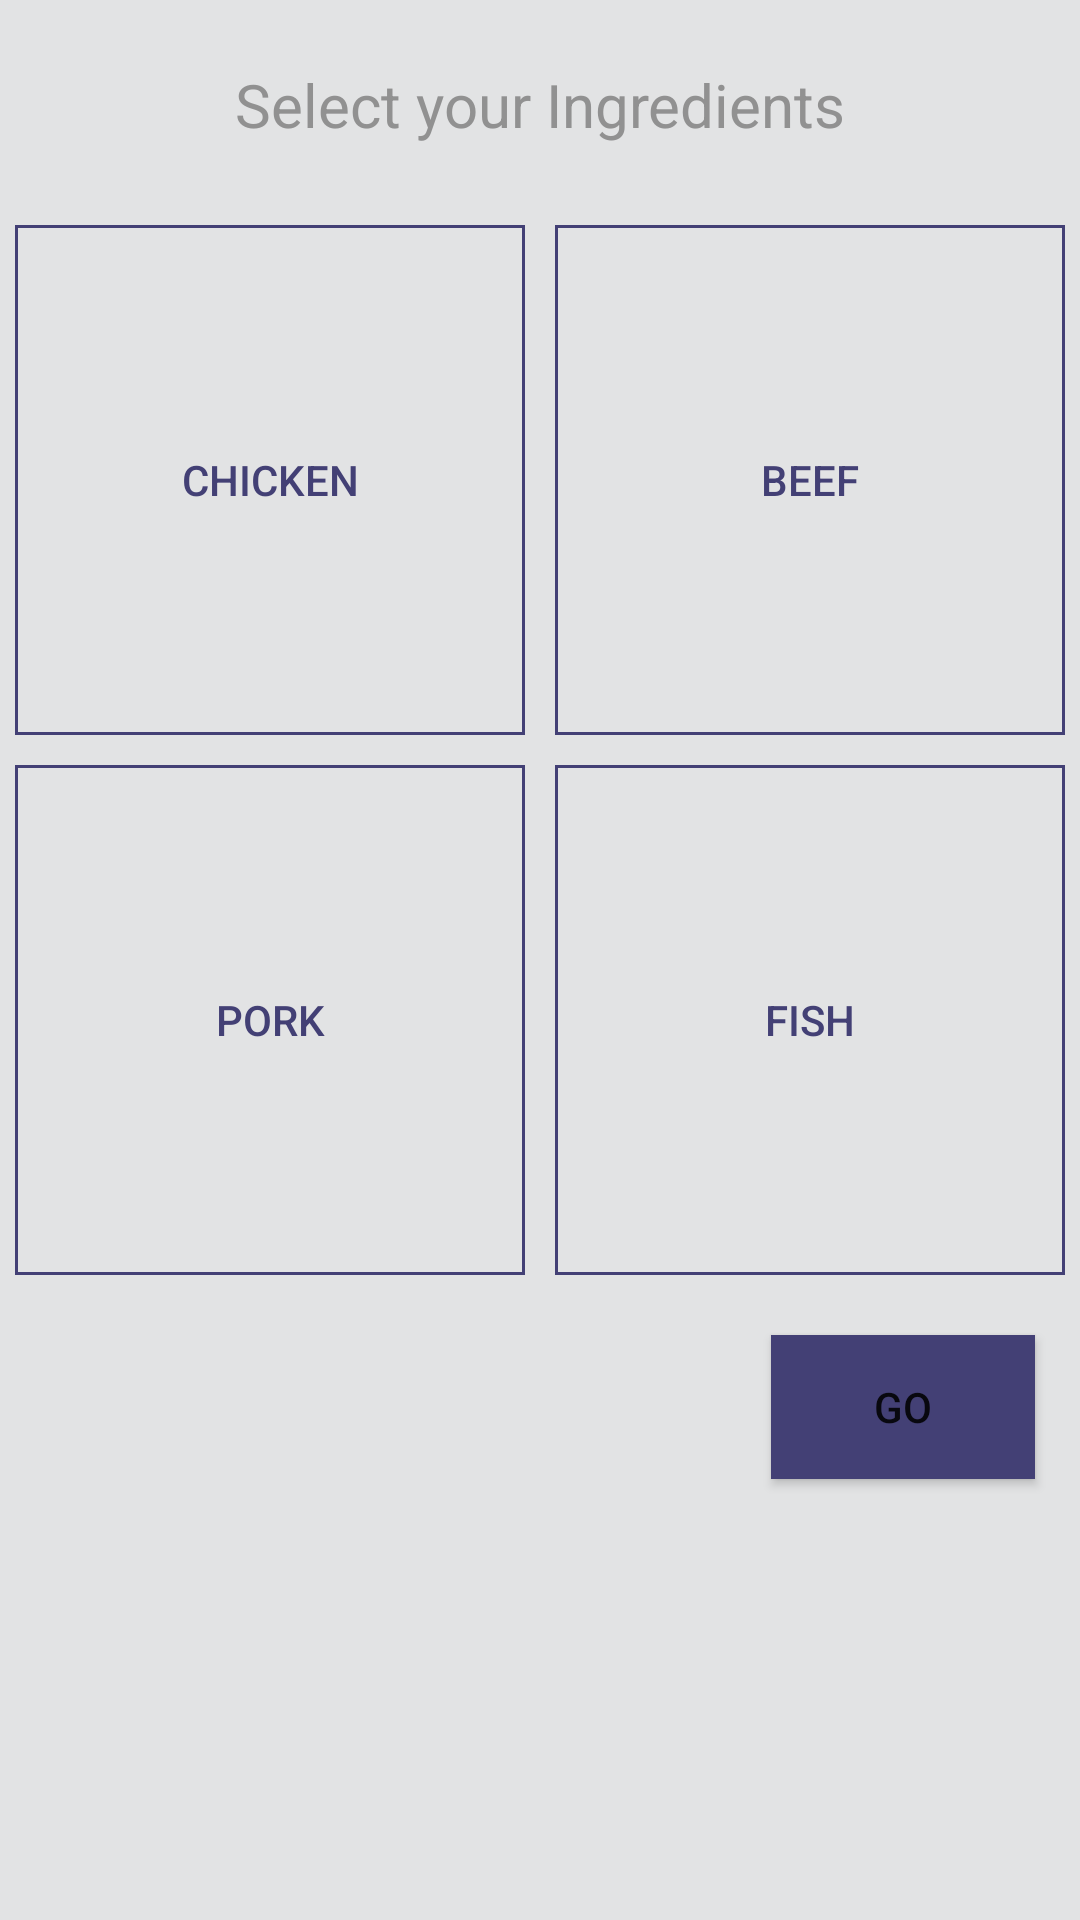

Write the Android layout XML for this screen, with the resource values it uses.
<!-- AndroidManifest.xml: application theme AppTheme -->
<!-- res/layout/activity_ingredients.xml -->
<?xml version="1.0" encoding="utf-8"?>
<LinearLayout xmlns:android="http://schemas.android.com/apk/res/android"
    android:orientation="vertical" android:layout_width="match_parent"
    android:layout_height="match_parent"
    android:background="#E2E3E4">
    <TextView
        android:layout_width="match_parent"
        android:layout_height="50dp"
        android:id="@+id/title"
        android:text="Select your Ingredients"
        android:gravity="center"
        android:layout_margin="10dp"
        android:textColor="@color/gray"
        android:textSize="20sp"/>
    <ScrollView
        android:layout_below="@+id/title"
        android:layout_width="match_parent"
        android:layout_height="match_parent"
        android:id="@+id/scrollView2" >
        <RelativeLayout
            android:layout_width="match_parent"
            android:layout_height="match_parent"
            android:focusableInTouchMode="true">
            <View android:id="@+id/fakeView"
                android:layout_width="0dp"
                android:layout_height="0dp"
                android:layout_centerInParent="true"/>
            <Button
                android:layout_width="170dp"
                android:layout_height="170dp"
                android:id="@+id/spon1"
                android:layout_margin="5dp"
                android:textColor="@color/purple"
                android:background="@drawable/button_boarder"
                android:text="Chicken"/>
            <Button
                android:layout_width="170dp"
                android:layout_height="170dp"
                android:text="beef"
                android:background="@drawable/button_boarder"
                android:id="@+id/spon2"
                android:layout_alignParentTop="true"
                android:layout_alignLeft="@id/fakeView"
                android:layout_margin="5dp"
                android:textColor="@color/purple"
                android:layout_toRightOf="@+id/spon1"
                android:layout_toEndOf="@+id/spon1"
                android:layout_weight="1"/>
            <Button
                android:layout_width="170dp"
                android:layout_height="170dp"
                android:text="Pork"
                android:textColor="@color/purple"
                android:background="@drawable/button_boarder"
                android:layout_alignParentLeft="true"
                android:id="@+id/spon3"
                android:layout_margin="5dp"
                android:layout_below="@+id/spon1"
                android:layout_marginTop="180dp"/>
            <Button
                android:layout_width="170dp"
                android:layout_height="170dp"
                android:layout_margin="5dp"
                android:text="fish"
                android:textColor="@color/purple"
                android:background="@drawable/button_boarder"
                android:layout_alignLeft="@id/fakeView"
                android:id="@+id/spon4"
                android:layout_below="@+id/spon2"
                android:layout_marginTop="180dp"
                android:layout_weight="1"/>
            <Button
                android:id="@+id/go"
                android:layout_width="wrap_content"
                android:layout_height="wrap_content"
                android:text="go"
                android:layout_below="@+id/spon4"
                android:layout_alignParentRight="true"
                android:layout_margin="15dp"
                android:background="@color/purple"/>
        </RelativeLayout>

    </ScrollView>
</LinearLayout>
<!-- resources referenced by this layout -->
<resources>
  <color name="gray">#919191</color>
  <color name="purple">#434075</color>
  <!-- drawable button_boarder (drawable) -->
  <?xml version="1.0" encoding="utf-8"?>
  <selector xmlns:android="http://schemas.android.com/apk/res/android">
      <item>
          <shape>
              <stroke
                  android:color="@color/purple"
                  android:width="1dp" />
              <solid android:color="@android:color/transparent" />
          </shape>
      </item>
  </selector>
  <style name="AppTheme" parent="Theme.AppCompat.Light.DarkActionBar">
          
          <item name="colorPrimary">@color/ltpurple</item>
          <item name="colorPrimaryDark">@color/purple</item>
          <item name="colorAccent">@color/colorAccent</item>
          <item name="actionBarStyle">@style/MyActionBar</item>
      </style>
  <color name="ltpurple">#605CA8</color>
  <color name="colorAccent">#FF4081</color>
  <style name="MyActionBar" parent="@style/Widget.AppCompat.ActionBar.Solid">
          <item name="titleTextStyle">@style/MyTitleTextStyle</item>
      </style>
  <style name="MyTitleTextStyle" parent="@style/TextAppearance.AppCompat.Widget.ActionBar.Title">
          <item name="android:textColor">@color/white</item>
          <item name="android:gravity">center_horizontal</item>
      </style>
  <color name="white">#FFFFFF</color>
</resources>
